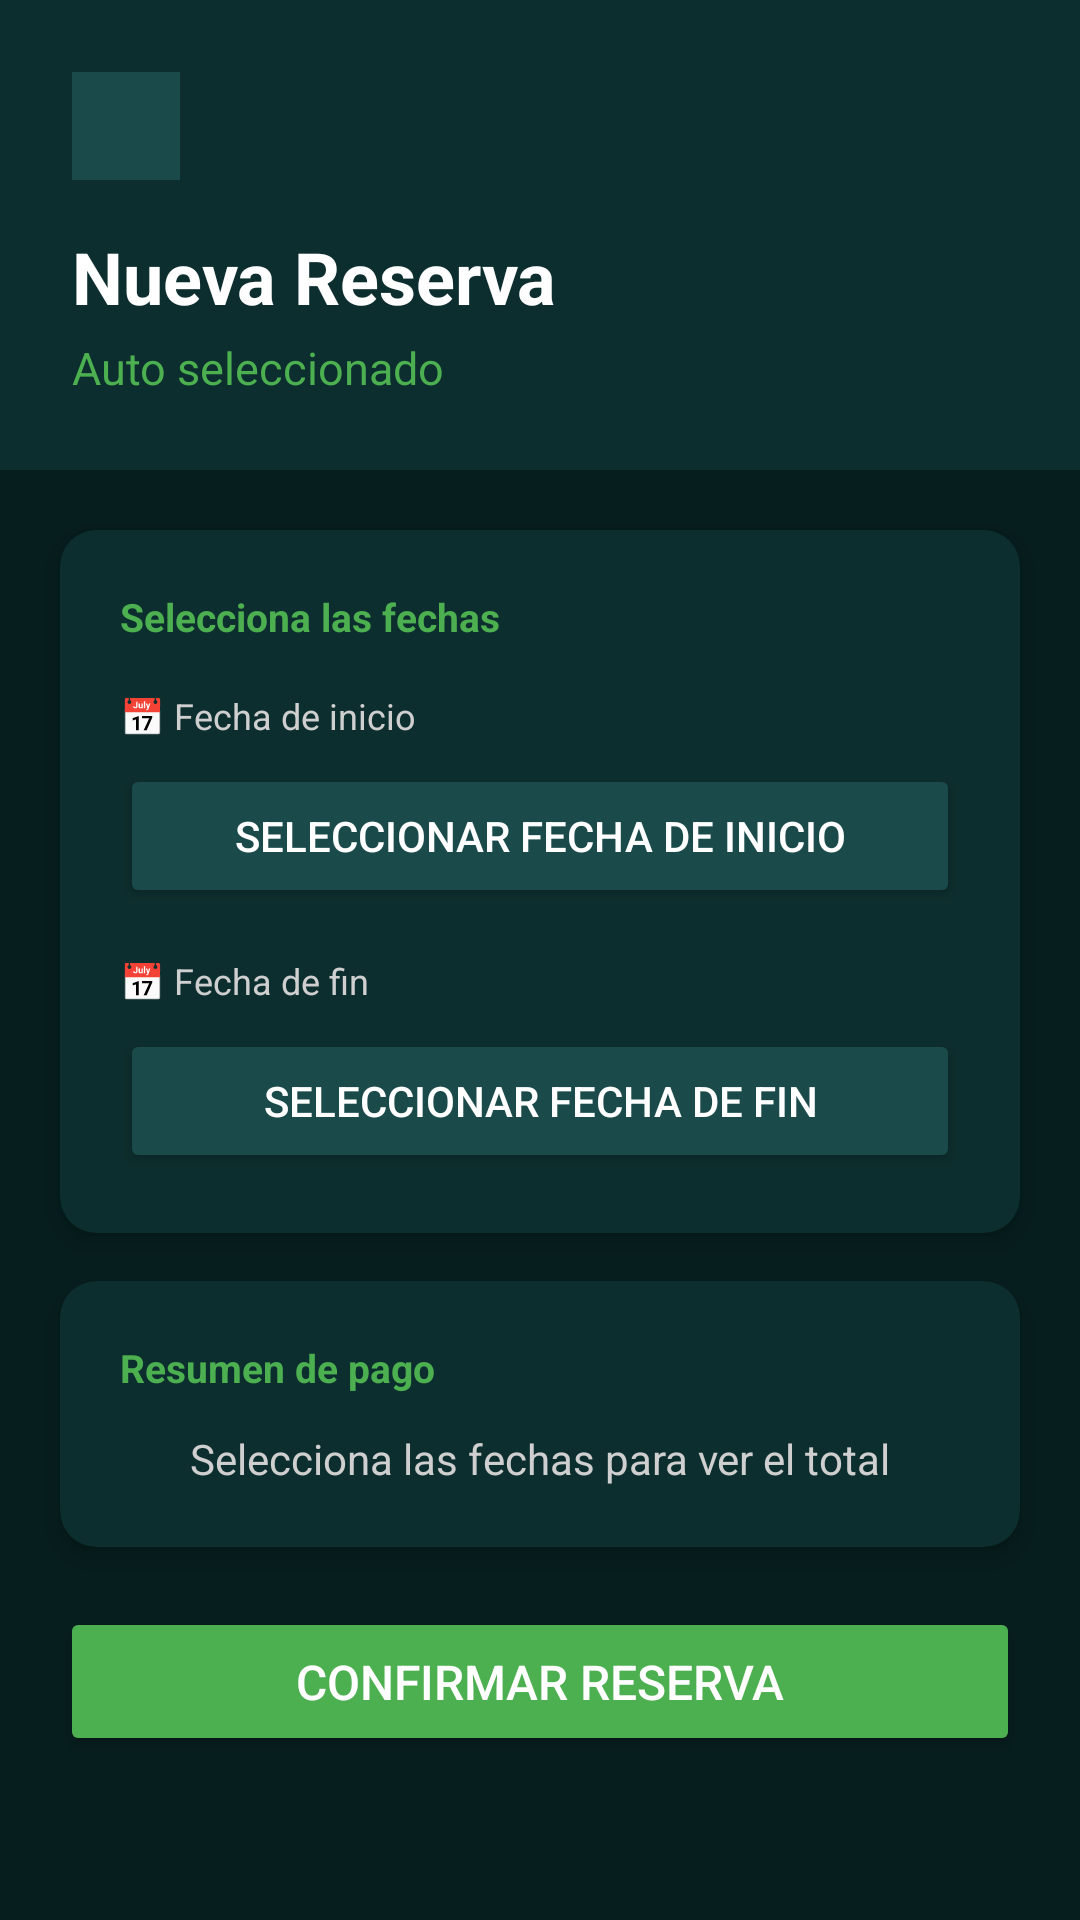

Write the Android layout XML for this screen, with the resource values it uses.
<!-- AndroidManifest.xml: application theme Theme.RentifyDEMO -->
<!-- res/layout/activity_reserva.xml -->
<?xml version="1.0" encoding="utf-8"?>
<ScrollView
    xmlns:android="http://schemas.android.com/apk/res/android"
    xmlns:app="http://schemas.android.com/apk/res-auto"
    android:layout_width="match_parent"
    android:layout_height="match_parent"
    android:background="#071E1E">

    <androidx.constraintlayout.widget.ConstraintLayout
        android:layout_width="match_parent"
        android:layout_height="wrap_content"
        android:paddingBottom="32dp">

        
        <LinearLayout
            android:id="@+id/headerReserva"
            android:layout_width="0dp"
            android:layout_height="wrap_content"
            android:background="#0D2E2E"
            android:orientation="vertical"
            android:padding="24dp"
            android:paddingTop="40dp"
            app:layout_constraintTop_toTopOf="parent"
            app:layout_constraintStart_toStartOf="parent"
            app:layout_constraintEnd_toEndOf="parent">

            <ImageButton
                android:id="@+id/btnVolverReserva"
                android:layout_width="36dp"
                android:layout_height="36dp"
                android:background="#1A4A4A"
                android:src="@drawable/ic_arrow"
                android:padding="6dp"
                android:layout_marginBottom="16dp"/>

            <TextView
                android:layout_width="wrap_content"
                android:layout_height="wrap_content"
                android:text="Nueva Reserva"
                android:textColor="#FFFFFF"
                android:textSize="24sp"
                android:textStyle="bold"/>

            <TextView
                android:id="@+id/tvAutoReserva"
                android:layout_width="wrap_content"
                android:layout_height="wrap_content"
                android:layout_marginTop="4dp"
                android:text="Auto seleccionado"
                android:textColor="#4CAF50"
                android:textSize="15sp"/>

        </LinearLayout>

        
        <androidx.cardview.widget.CardView
            android:id="@+id/cardFechas"
            android:layout_width="0dp"
            android:layout_height="wrap_content"
            android:layout_marginHorizontal="20dp"
            android:layout_marginTop="20dp"
            app:cardBackgroundColor="#0D2E2E"
            app:cardCornerRadius="12dp"
            app:cardElevation="4dp"
            app:layout_constraintTop_toBottomOf="@id/headerReserva"
            app:layout_constraintStart_toStartOf="parent"
            app:layout_constraintEnd_toEndOf="parent">

            <LinearLayout
                android:layout_width="match_parent"
                android:layout_height="wrap_content"
                android:orientation="vertical"
                android:padding="20dp">

                <TextView
                    android:layout_width="wrap_content"
                    android:layout_height="wrap_content"
                    android:text="Selecciona las fechas"
                    android:textColor="#4CAF50"
                    android:textSize="13sp"
                    android:textStyle="bold"
                    android:layout_marginBottom="16dp"/>

                <TextView
                    android:layout_width="wrap_content"
                    android:layout_height="wrap_content"
                    android:text="📅 Fecha de inicio"
                    android:textColor="#CFCFCF"
                    android:textSize="12sp"
                    android:layout_marginBottom="8dp"/>

                <Button
                    android:id="@+id/btnFechaInicio"
                    android:layout_width="match_parent"
                    android:layout_height="wrap_content"
                    android:text="Seleccionar fecha de inicio"
                    android:textColor="#FFFFFF"
                    android:backgroundTint="#1A4A4A"
                    android:paddingVertical="12dp"/>

                <TextView
                    android:layout_width="wrap_content"
                    android:layout_height="wrap_content"
                    android:text="📅 Fecha de fin"
                    android:textColor="#CFCFCF"
                    android:textSize="12sp"
                    android:layout_marginTop="16dp"
                    android:layout_marginBottom="8dp"/>

                <Button
                    android:id="@+id/btnFechaFin"
                    android:layout_width="match_parent"
                    android:layout_height="wrap_content"
                    android:text="Seleccionar fecha de fin"
                    android:textColor="#FFFFFF"
                    android:backgroundTint="#1A4A4A"
                    android:paddingVertical="12dp"/>

            </LinearLayout>
        </androidx.cardview.widget.CardView>

        
        <androidx.cardview.widget.CardView
            android:id="@+id/cardResumen"
            android:layout_width="0dp"
            android:layout_height="wrap_content"
            android:layout_marginHorizontal="20dp"
            android:layout_marginTop="16dp"
            app:cardBackgroundColor="#0D2E2E"
            app:cardCornerRadius="12dp"
            app:cardElevation="4dp"
            app:layout_constraintTop_toBottomOf="@id/cardFechas"
            app:layout_constraintStart_toStartOf="parent"
            app:layout_constraintEnd_toEndOf="parent">

            <LinearLayout
                android:layout_width="match_parent"
                android:layout_height="wrap_content"
                android:orientation="vertical"
                android:padding="20dp">

                <TextView
                    android:layout_width="wrap_content"
                    android:layout_height="wrap_content"
                    android:text="Resumen de pago"
                    android:textColor="#4CAF50"
                    android:textSize="13sp"
                    android:textStyle="bold"
                    android:layout_marginBottom="12dp"/>

                <TextView
                    android:id="@+id/tvResumenPrecio"
                    android:layout_width="match_parent"
                    android:layout_height="wrap_content"
                    android:text="Selecciona las fechas para ver el total"
                    android:textColor="#CFCFCF"
                    android:textSize="14sp"
                    android:gravity="center"/>

            </LinearLayout>
        </androidx.cardview.widget.CardView>

        
        <Button
            android:id="@+id/btnConfirmarReserva"
            android:layout_width="0dp"
            android:layout_height="wrap_content"
            android:layout_marginHorizontal="20dp"
            android:layout_marginTop="20dp"
            android:text="Confirmar Reserva"
            android:textColor="#FFFFFF"
            android:textSize="16sp"
            android:backgroundTint="#4CAF50"
            android:paddingVertical="14dp"
            app:layout_constraintTop_toBottomOf="@id/cardResumen"
            app:layout_constraintStart_toStartOf="parent"
            app:layout_constraintEnd_toEndOf="parent"/>

        <ProgressBar
            android:id="@+id/progressBarReserva"
            android:layout_width="wrap_content"
            android:layout_height="wrap_content"
            android:visibility="gone"
            android:layout_marginTop="12dp"
            app:layout_constraintTop_toBottomOf="@id/btnConfirmarReserva"
            app:layout_constraintStart_toStartOf="parent"
            app:layout_constraintEnd_toEndOf="parent"/>

    </androidx.constraintlayout.widget.ConstraintLayout>
</ScrollView>
<!-- resources referenced by this layout -->
<resources>
  <style name="Theme.RentifyDEMO" parent="Base.Theme.RentifyDEMO" />
  <style name="Base.Theme.RentifyDEMO" parent="Theme.Material3.Light.NoActionBar">
          
          
      </style>
</resources>
